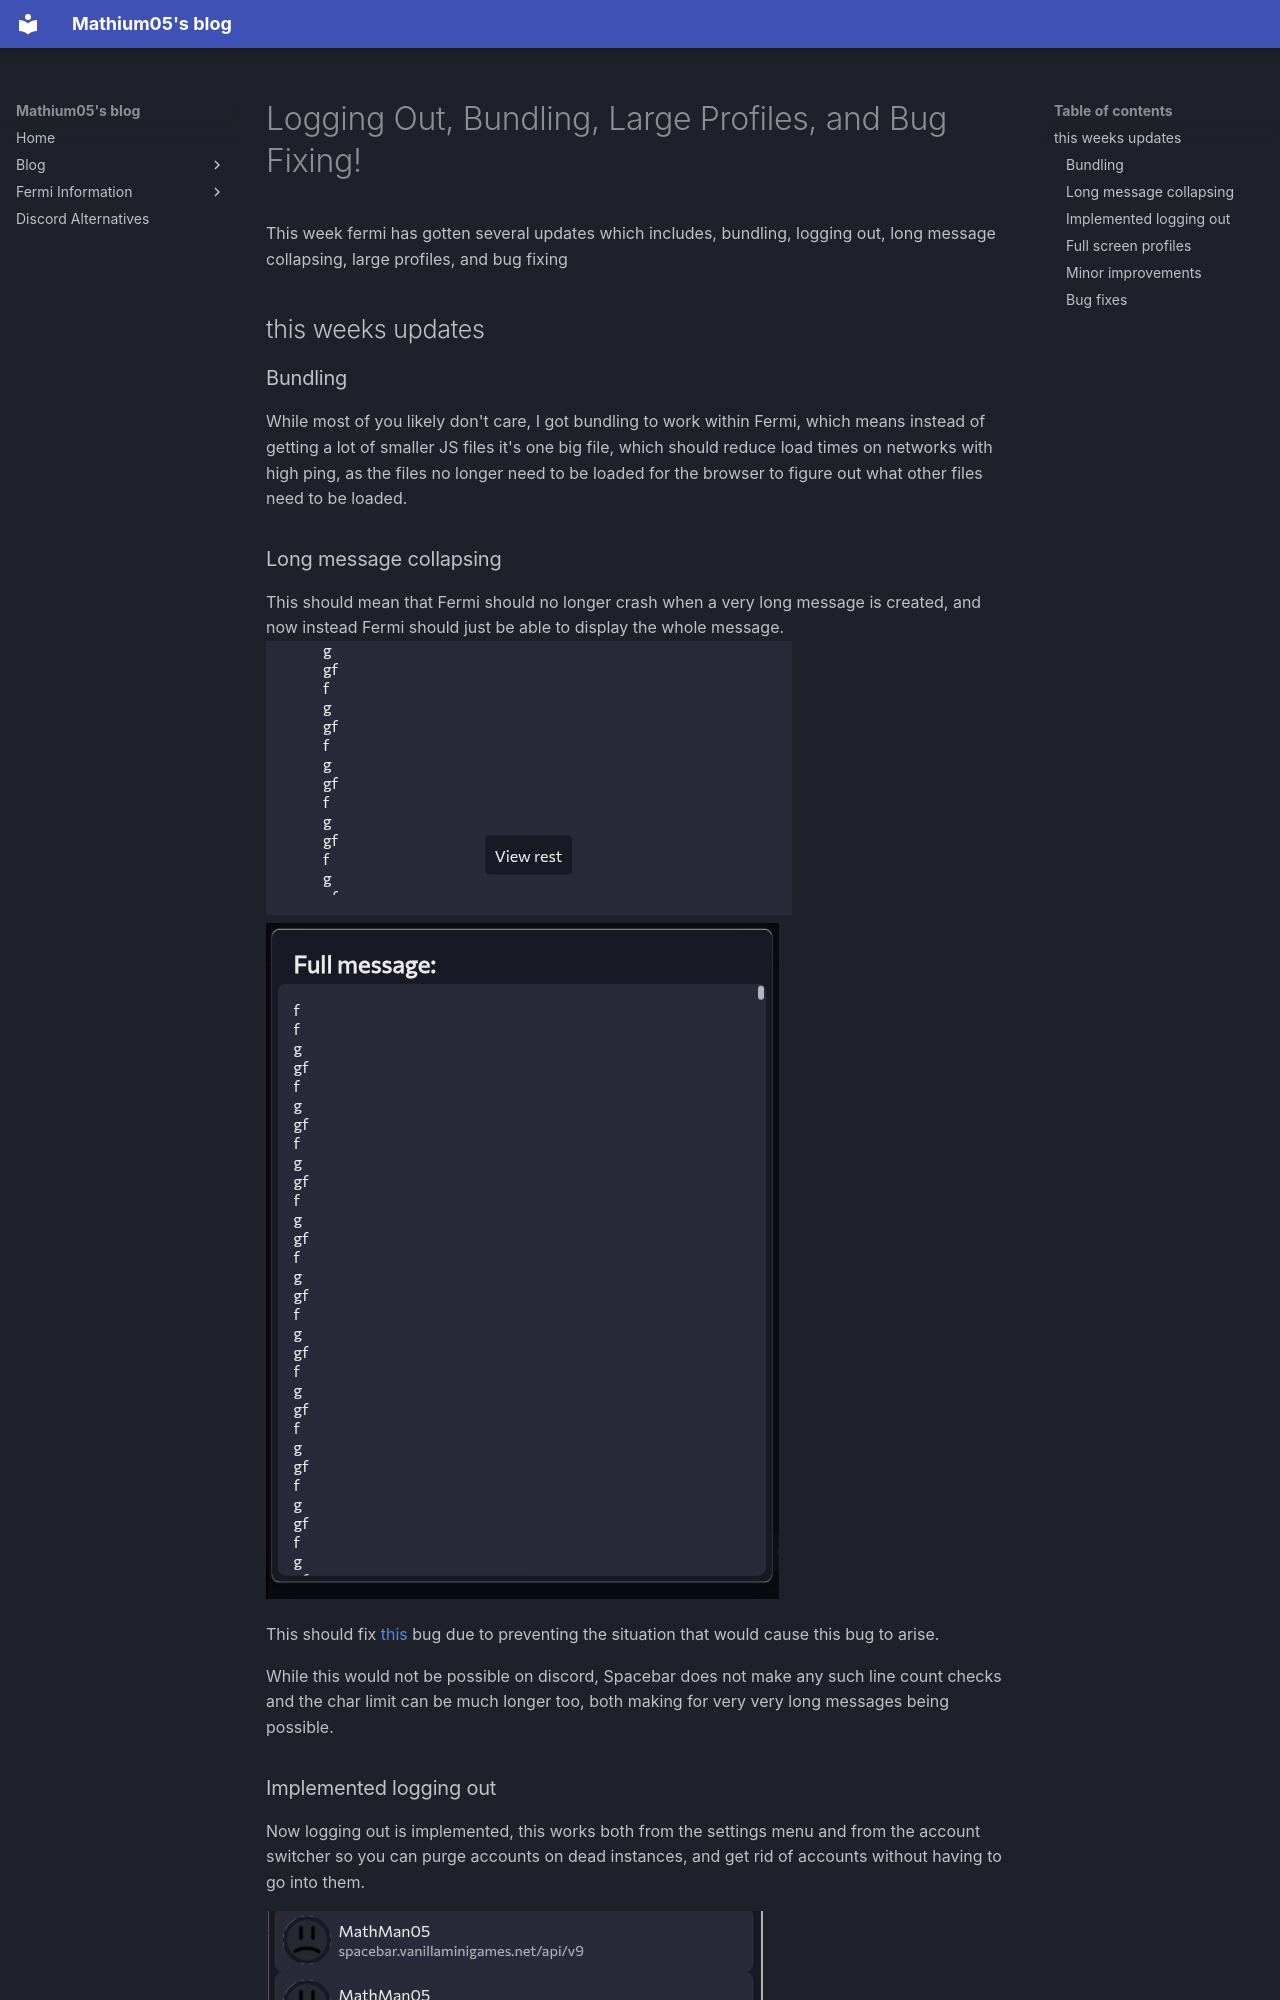

repository: MathMan05/fermi-blog · page: blog/posts/updates/index.html · generator: mkdocs

---
date:
  created: 2025-08-15
pin: true
links:
  - Homepage: index.md
  - Fermi: https://fermi.chat
categories:
  - Fermi
tags:
  - fermi
authors:
  - mathium05
slug: updates
comments: true
description: This week fermi has gotten several updates which includes, bundling, logging out, long message collapsing, large profiles, and bug fixing
---

# Logging Out, Bundling, Large Profiles, and Bug Fixing!
This week fermi has gotten several updates which includes, bundling, logging out, long message collapsing, large profiles, and bug fixing

<!-- more -->

## this weeks updates

### Bundling
While most of you likely don't care, I got bundling to work within Fermi, which means instead of getting a lot of smaller JS files it's one big file, which should reduce load times on networks with high ping, as the files no longer need to be loaded for the browser to figure out what other files need to be loaded.

### Long message collapsing
This should mean that Fermi should no longer crash when a very long message is created, and now instead Fermi should just be able to display the whole message.
!["preview of the show more button"](../assets/viewrest.webp)
!["the show more menu"](../assets/fullmessage.webp)

This should fix [this](https://github.com/MathMan05/Fermi/issues/77) bug due to preventing the situation that would cause this bug to arise.

While this would not be possible on discord, Spacebar does not make any such line count checks and the char limit can be much longer too, both making for very very long messages being possible.
